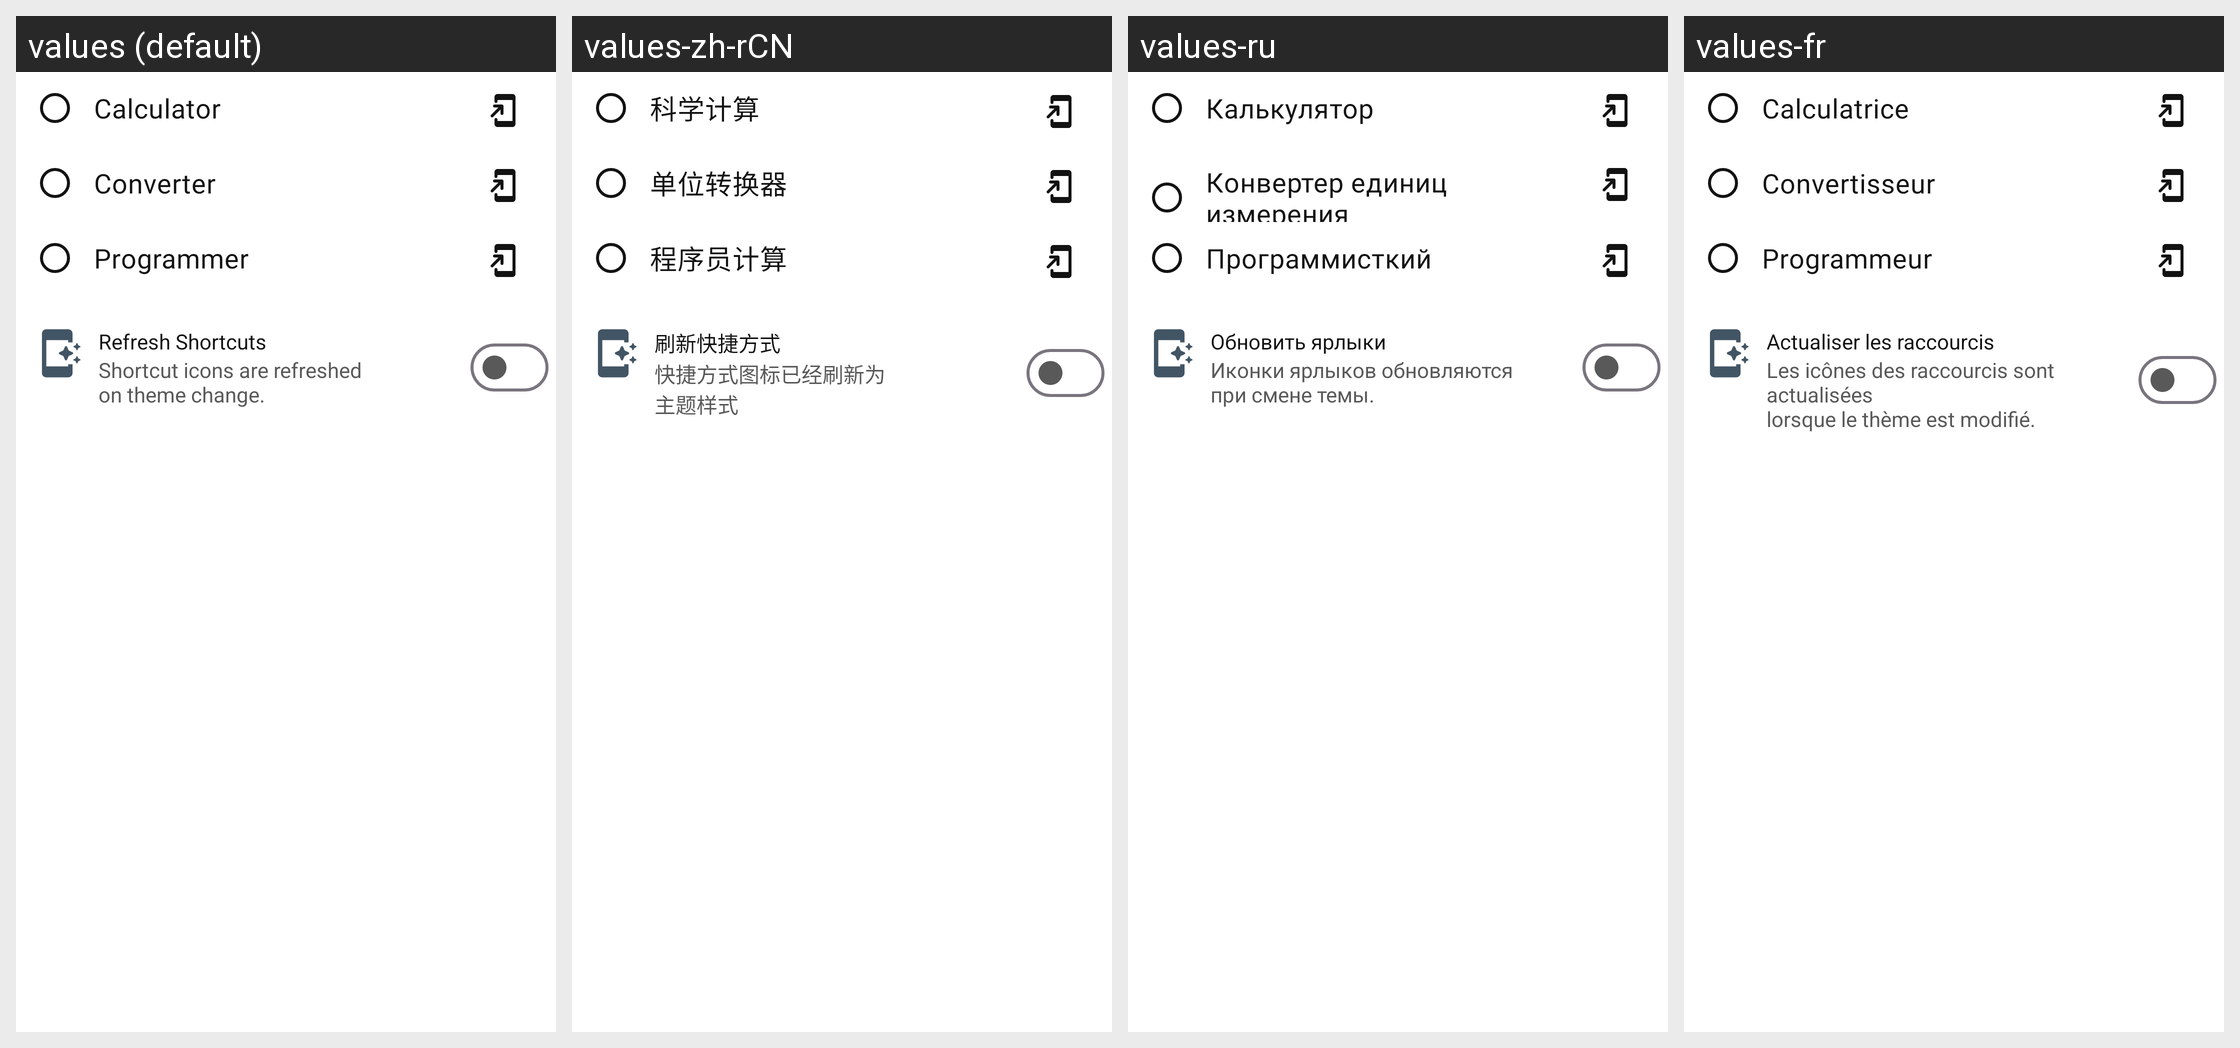

Strings drawn on this Android screen and how each of the app's shown locales translates them:
Android screen res/layout/prefmodelayout.xml rendered under 4 locales, left to right: values (default), values-zh-rCN, values-ru, values-fr. Device: Nexus 5 (rendered at 1080×1920; each locale shown at half size, 540×960, under a caption strip naming it); theme Theme.YetCalc.
Other locales in the repository, not shown: values-cs, values-tr.
Strings drawn on this screen, with the default value and each locale's value (text and hints the layout hard-codes, and strings that could not be matched under every locale, appear in the picture but are not listed):

calculator
  values: Calculator
  values-zh-rCN: 科学计算
  values-ru: Калькулятор
  values-fr: Calculatrice

converter
  values: Converter
  values-zh-rCN: 单位转换器
  values-ru: Конвертер единиц измерения
  values-fr: Convertisseur

programmer
  values: Programmer
  values-zh-rCN: 程序员计算
  values-ru: Программисткий
  values-fr: Programmeur

refresh_shortcuts
  values: Refresh Shortcuts
  values-zh-rCN: 刷新快捷方式
  values-ru: Обновить ярлыки
  values-fr: Actualiser les raccourcis

shortcut_icons_are_refreshed_non_theme_change
  values: Shortcut icons are refreshed
      on theme change.
  values-zh-rCN: 快捷方式图标已经刷新为
      主题样式
  values-ru: Иконки ярлыков обновляются
      при смене темы.
  values-fr: Les icônes des raccourcis sont actualisées
      lorsque le thème est modifié.
